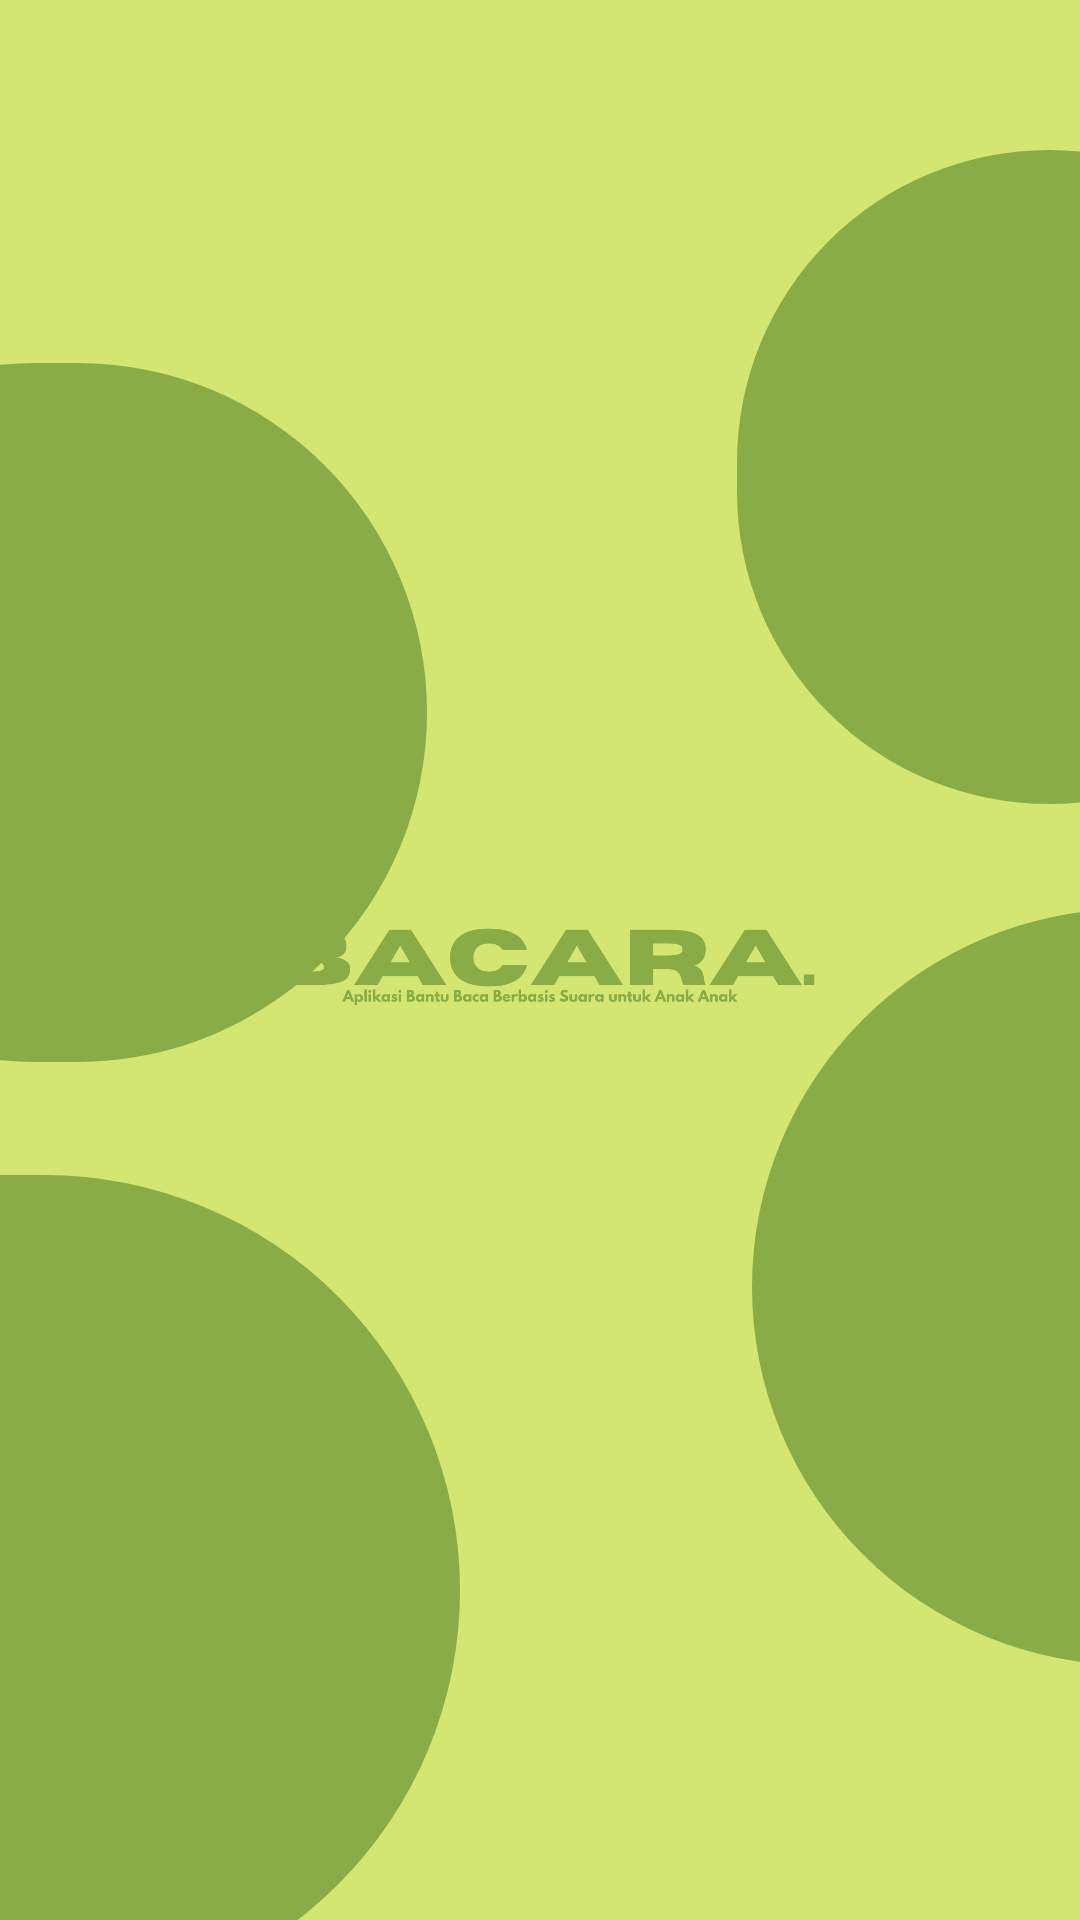

Here is an Android app screen rendered from its layout file. Give the layout XML and the strings, colors and styles it references.
<!-- AndroidManifest.xml: application theme Theme.Bacara -->
<!-- res/layout/splash_screen.xml -->
<RelativeLayout
    xmlns:android="http://schemas.android.com/apk/res/android"
    android:layout_width="match_parent"
    android:layout_height="match_parent"
    android:background="@color/light_green">

    <View
        android:layout_width="247dp"
        android:layout_height="233dp"
        android:layout_alignParentStart="true"
        android:layout_alignParentTop="true"
        android:layout_marginStart="-105dp"
        android:layout_marginTop="121dp"
        android:background="@drawable/circle_green" />

    <View
        android:layout_width="208dp"
        android:layout_height="218dp"
        android:layout_alignParentEnd="true"
        android:layout_marginTop="50dp"
        android:layout_marginEnd="-94dp"
        android:background="@drawable/circle_green" />

    <View
        android:layout_width="303dp"
        android:layout_height="277dp"
        android:layout_alignParentStart="true"
        android:layout_alignParentBottom="true"
        android:layout_marginStart="-150dp"
        android:layout_marginBottom="-29dp"
        android:background="@drawable/circle_green" />

    <View
        android:layout_width="259dp"
        android:layout_height="252dp"
        android:layout_alignParentEnd="true"
        android:layout_alignParentBottom="true"
        android:layout_marginEnd="-150dp"
        android:layout_marginBottom="85dp"
        android:background="@drawable/circle_green" />

    <ImageView
        android:layout_width="200dp"
        android:layout_height="200dp"
        android:layout_centerInParent="true"
        android:background="@drawable/logobacara" />

</RelativeLayout>
<!-- resources referenced by this layout -->
<resources>
  <color name="light_green">#D3E671</color>
  <!-- drawable circle_green (drawable) -->
  <shape xmlns:android="http://schemas.android.com/apk/res/android">
      <solid android:color="@color/green_button" /> 
      <corners android:radius="1000dp" /> 
  </shape>
  <!-- drawable logobacara: png bitmap (drawable, 38867 bytes) -->
  <style name="Theme.Bacara" parent="Base.Theme.Bacara" />
  <color name="green_button">#89AC46</color>
  <style name="Base.Theme.Bacara" parent="Theme.Material3.DayNight.NoActionBar">
          
          
      </style>
</resources>
